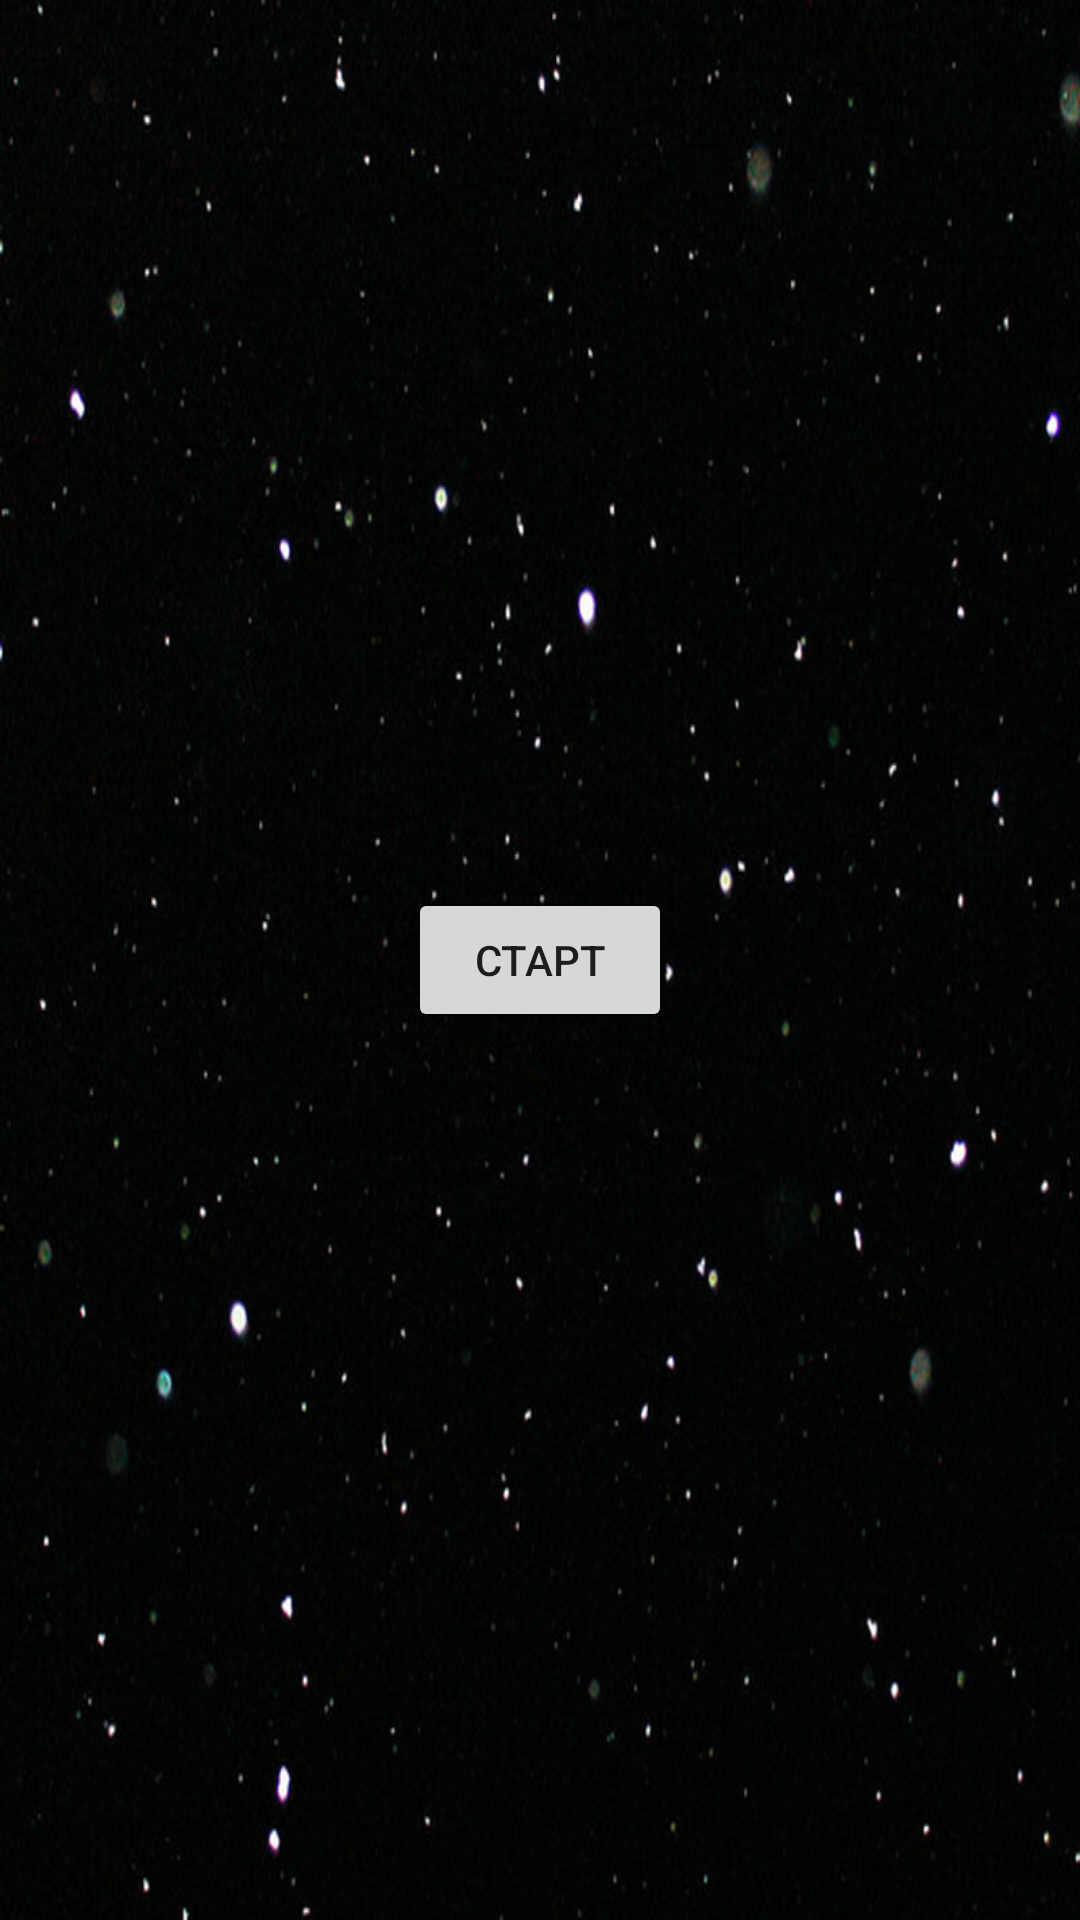

Android layout source for this screen:
<!-- AndroidManifest.xml: application theme Theme.PlaneApp -->
<!-- res/layout/activity_start.xml -->
<?xml version="1.0" encoding="utf-8"?>
<androidx.constraintlayout.widget.ConstraintLayout xmlns:android="http://schemas.android.com/apk/res/android"
    xmlns:app="http://schemas.android.com/apk/res-auto"
    xmlns:tools="http://schemas.android.com/tools"
    android:layout_width="match_parent"
    android:background="@drawable/space"
    android:layout_height="match_parent"
    tools:context=".StartActivity">

    <Button
        android:id="@+id/buttonStart"
        android:layout_width="wrap_content"
        android:layout_height="wrap_content"
        android:text="Старт"
        android:onClick="startGameActivity"
        app:layout_constraintBottom_toBottomOf="parent"
        app:layout_constraintEnd_toEndOf="parent"
        app:layout_constraintStart_toStartOf="parent"
        app:layout_constraintTop_toTopOf="parent" />
</androidx.constraintlayout.widget.ConstraintLayout>
<!-- resources referenced by this layout -->
<resources>
  <!-- drawable space: jpeg bitmap (drawable-v24, 78712 bytes) -->
  <style name="Theme.PlaneApp" parent="Theme.MaterialComponents.DayNight.NoActionBar">
          
          <item name="colorPrimary">@color/purple_500</item>
          <item name="colorPrimaryVariant">@color/purple_700</item>
          <item name="colorOnPrimary">@color/white</item>
          
          <item name="colorSecondary">@color/teal_200</item>
          <item name="colorSecondaryVariant">@color/teal_700</item>
          <item name="colorOnSecondary">@color/black</item>
          
          <item name="android:statusBarColor" tools:targetApi="l">?attr/colorPrimaryVariant</item>
          
      </style>
  <color name="purple_500">#FF6200EE</color>
  <color name="purple_700">#FF3700B3</color>
  <color name="white">#FFFFFFFF</color>
  <color name="teal_200">#FF03DAC5</color>
  <color name="teal_700">#FF018786</color>
  <color name="black">#FF000000</color>
</resources>
